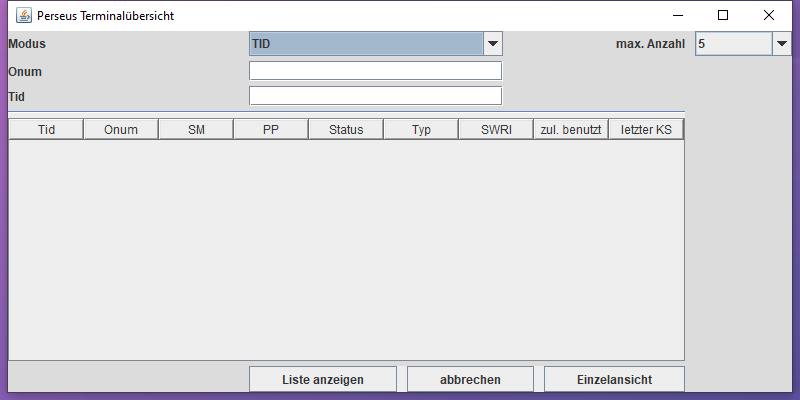
Workflow: Main

Step 1: Use Application: Perseus Terminalübersicht on the element in window 'Perseus Terminalübersicht' (java*.exe)

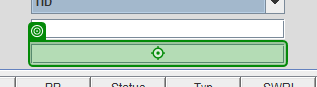
Step 2: type "[number redacted]" into 'text'

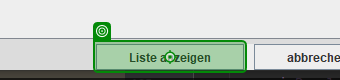
Step 3: click on 'Liste anzeigen'